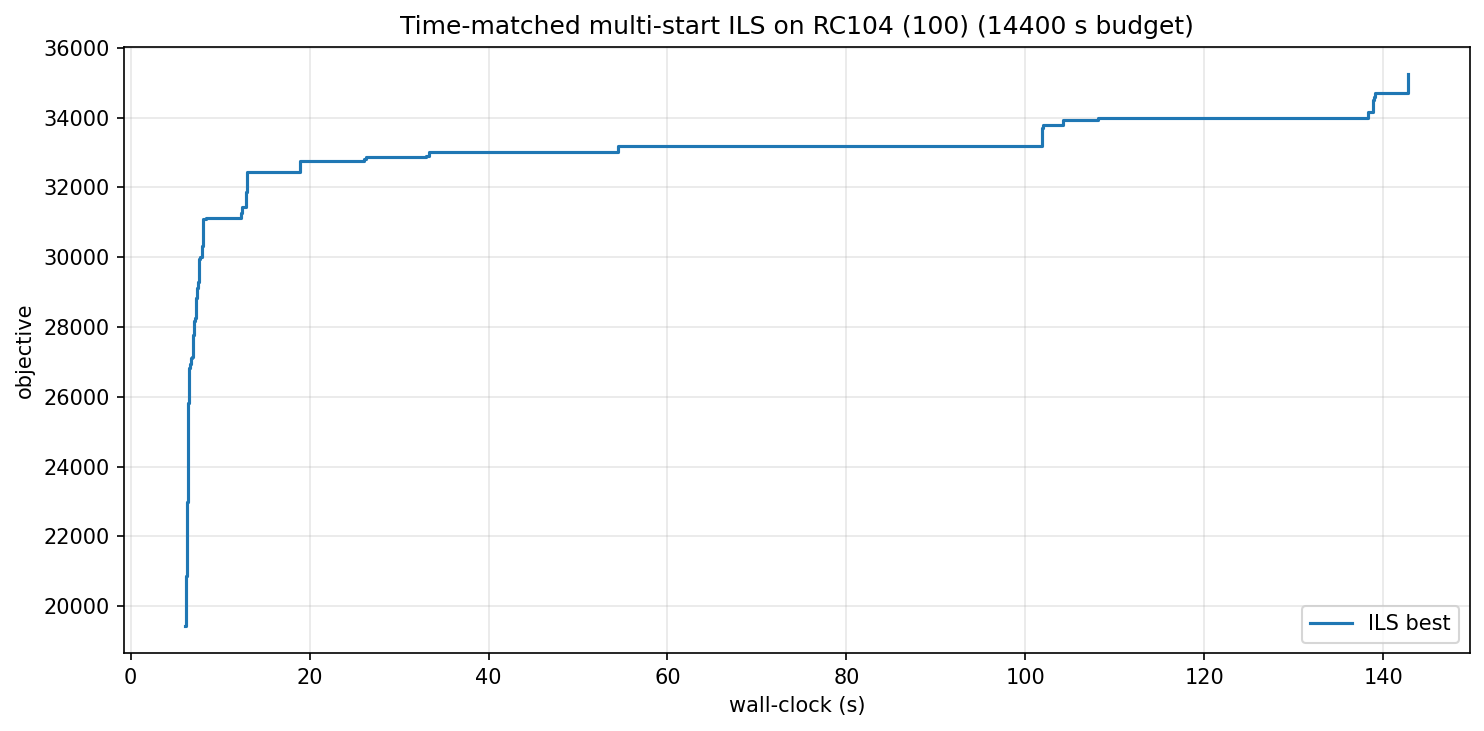

The table this chart was drawn from, first rows:
wall_s, iter, best_obj
6.13, 0, 19444
6.14, 2, 20093
6.21, 8, 20132
6.22, 9, 20872
6.31, 16, 21412
6.32, 17, 22306
6.34, 19, 22987
6.42, 24, 23917
6.44, 25, 25288
6.45, 27, 25788
6.46, 28, 25808
6.48, 34, 26259
6.52, 36, 26564
6.57, 40, 26815
6.67, 46, 26928
6.74, 50, 27062
6.79, 53, 27118
6.81, 54, 27124
6.88, 58, 27135
6.93, 61, 27156
6.99, 65, 27749
7.01, 66, 27756
7.09, 71, 28158
7.15, 76, 28223
7.19, 78, 28262
7.28, 83, 28459
7.31, 85, 28818
7.43, 92, 29120
7.48, 94, 29139
7.56, 106, 29297
7.59, 107, 29799
7.64, 109, 29955
7.73, 120, 30004
7.93, 157, 30321
8.09, 163, 31083
8.48, 178, 31127
12.32, 665, 31276
12.50, 697, 31425
12.94, 833, 31870
13.03, 839, 32437
18.91, 1510, 32707
18.93, 1511, 32741
26.05, 2286, 32805
26.34, 2302, 32883
33.00, 2975, 32889
33.36, 3008, 33020
54.47, 5434, 33191
101.8, 10378, 33708
102, 10383, 33794
104.2, 10595, 33933
108.1, 11070, 33979
115, 11952, 34000
138.3, 14466, 34160
138.3, 14470, 34164
138.9, 14548, 34490
139, 14556, 34590
139.1, 14564, 34704
142.8, 14903, 35246
